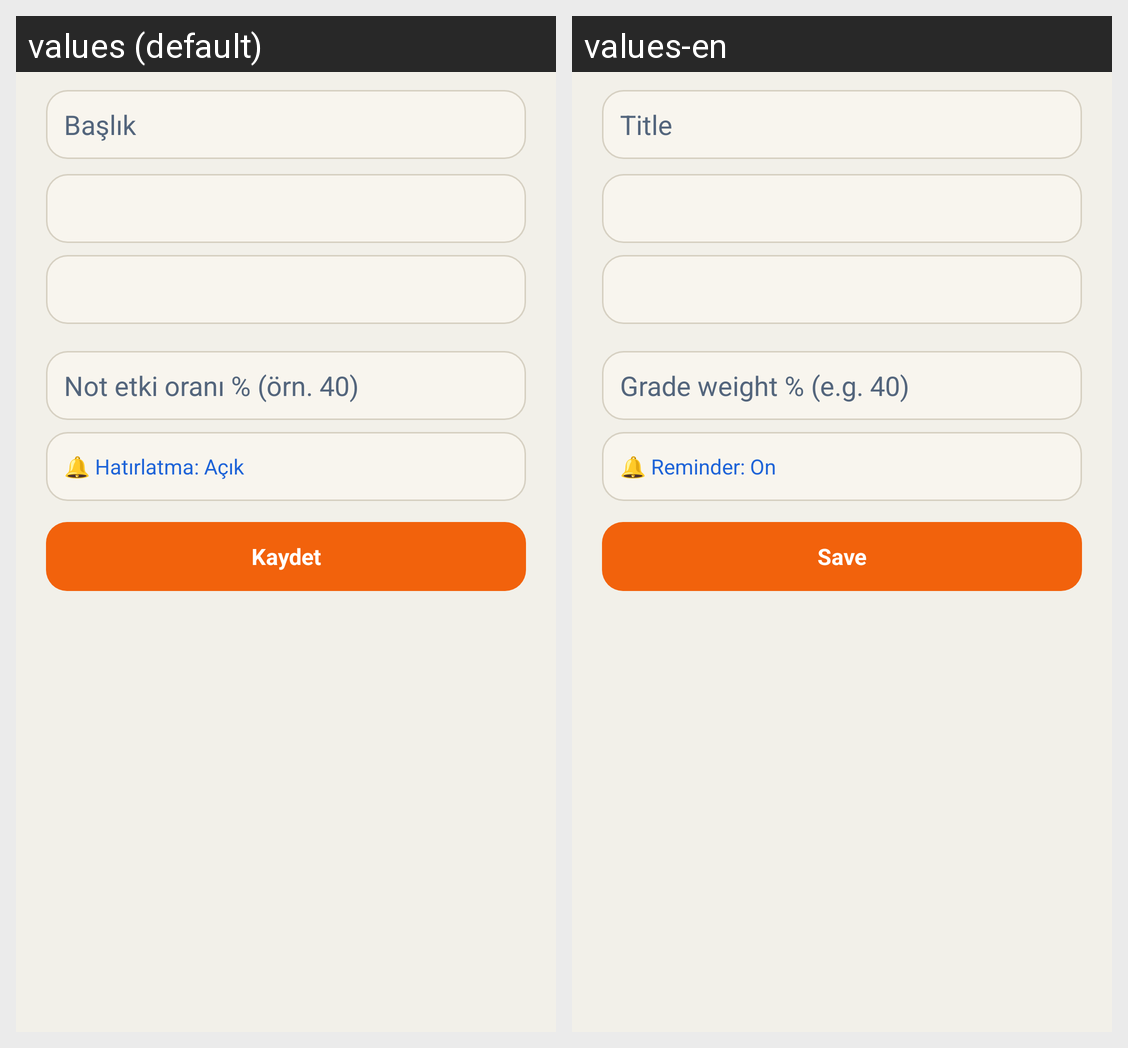

Strings drawn on this Android screen and how each of the app's shown locales translates them:
Android screen res/layout/dialog_exam_edit.xml rendered under 2 locales, left to right: values (default), values-en. Device: Nexus 5 (rendered at 1080×1920; each locale shown at half size, 540×960, under a caption strip naming it); theme Theme.UmayPdf.
Strings drawn on this screen, with the default value and each locale's value (text and hints the layout hard-codes, and strings that could not be matched under every locale, appear in the picture but are not listed):

baslik_etiket
  values: Başlık
  values-en: Title

exam_weight_hint
  values: Not etki oranı % (örn. 40)
  values-en: Grade weight % (e.g. 40)

exam_alarm_on
  values: 🔔 Hatırlatma: Açık
  values-en: 🔔 Reminder: On

kaydet
  values: Kaydet
  values-en: Save
